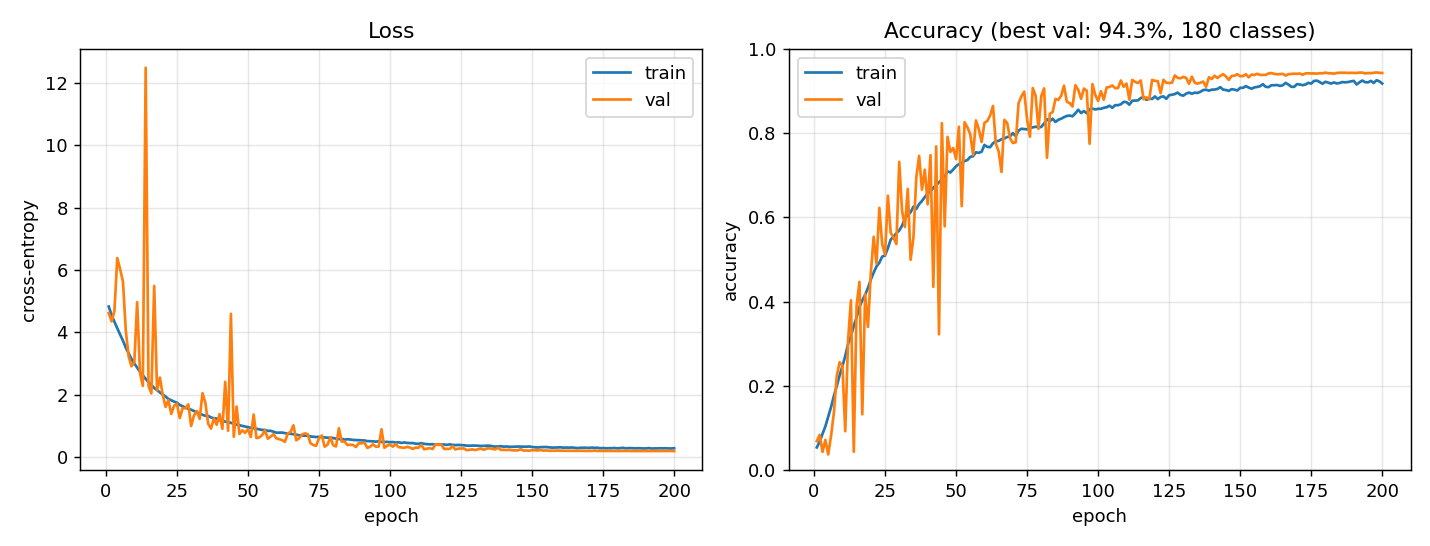

Values plotted in this chart, from the file beside it:
epoch, train_loss, train_acc, val_loss, val_acc
1, 4.833, 0.05414, 4.623, 0.06903
2, 4.564, 0.06782, 4.357, 0.0839
3, 4.342, 0.08635, 4.687, 0.04348
4, 4.134, 0.104, 6.388, 0.07189
5, 3.932, 0.1273, 6.035, 0.03757
6, 3.738, 0.1497, 5.631, 0.08143
7, 3.511, 0.1763, 4.061, 0.1362
8, 3.331, 0.1995, 3.238, 0.2225
9, 3.15, 0.2247, 2.916, 0.2561
10, 3.01, 0.247, 3.037, 0.2479
11, 2.872, 0.2708, 4.971, 0.09249
12, 2.743, 0.2997, 2.708, 0.3089
13, 2.628, 0.3175, 2.286, 0.4029
14, 2.511, 0.3424, 12.5, 0.04367
15, 2.408, 0.3627, 2.292, 0.3911
16, 2.32, 0.3874, 2.045, 0.4466
17, 2.218, 0.403, 5.495, 0.1325
18, 2.152, 0.416, 2.141, 0.4178
19, 2.077, 0.4323, 2.552, 0.34
20, 2.007, 0.4523, 2.006, 0.4678
21, 1.945, 0.4686, 1.612, 0.5536
22, 1.865, 0.4833, 1.826, 0.4895
23, 1.826, 0.4922, 1.387, 0.6222
24, 1.781, 0.5067, 1.646, 0.5362
25, 1.748, 0.5092, 1.715, 0.5113
26, 1.674, 0.5266, 1.255, 0.651
27, 1.634, 0.547, 1.572, 0.5631
28, 1.593, 0.5539, 1.571, 0.5517
29, 1.55, 0.5622, 1.695, 0.5364
30, 1.521, 0.5685, 1.003, 0.7313
31, 1.48, 0.5799, 1.335, 0.615
32, 1.442, 0.5965, 1.477, 0.5768
33, 1.399, 0.6053, 1.228, 0.6672
34, 1.359, 0.6117, 2.053, 0.499
35, 1.327, 0.6251, 1.747, 0.5515
36, 1.323, 0.6194, 1.07, 0.6939
37, 1.272, 0.6312, 0.9156, 0.7454
38, 1.249, 0.6385, 1.242, 0.6653
39, 1.238, 0.6479, 1.04, 0.7126
40, 1.185, 0.6569, 1.38, 0.6306
41, 1.162, 0.661, 0.9105, 0.7471
42, 1.141, 0.6698, 2.416, 0.4348
43, 1.119, 0.676, 0.8477, 0.7679
44, 1.103, 0.6828, 4.599, 0.3223
45, 1.061, 0.6898, 0.6552, 0.823
46, 1.045, 0.6964, 1.624, 0.5782
47, 1.025, 0.7089, 0.7439, 0.7904
48, 1.002, 0.706, 0.8616, 0.755
49, 0.982, 0.7131, 0.7807, 0.7639
50, 0.9618, 0.7209, 0.8978, 0.7378
51, 0.9415, 0.7259, 0.6487, 0.8146
52, 0.9286, 0.7287, 1.366, 0.6262
53, 0.9109, 0.7331, 0.6129, 0.8251
54, 0.8909, 0.7356, 0.6319, 0.8133
55, 0.8733, 0.743, 0.7064, 0.7965
56, 0.8737, 0.7447, 0.8655, 0.7477
57, 0.844, 0.7539, 0.5921, 0.8295
58, 0.8444, 0.7527, 0.6595, 0.8091
59, 0.8133, 0.7553, 0.7353, 0.7784
60, 0.785, 0.7714, 0.603, 0.824
... 140 more rows
